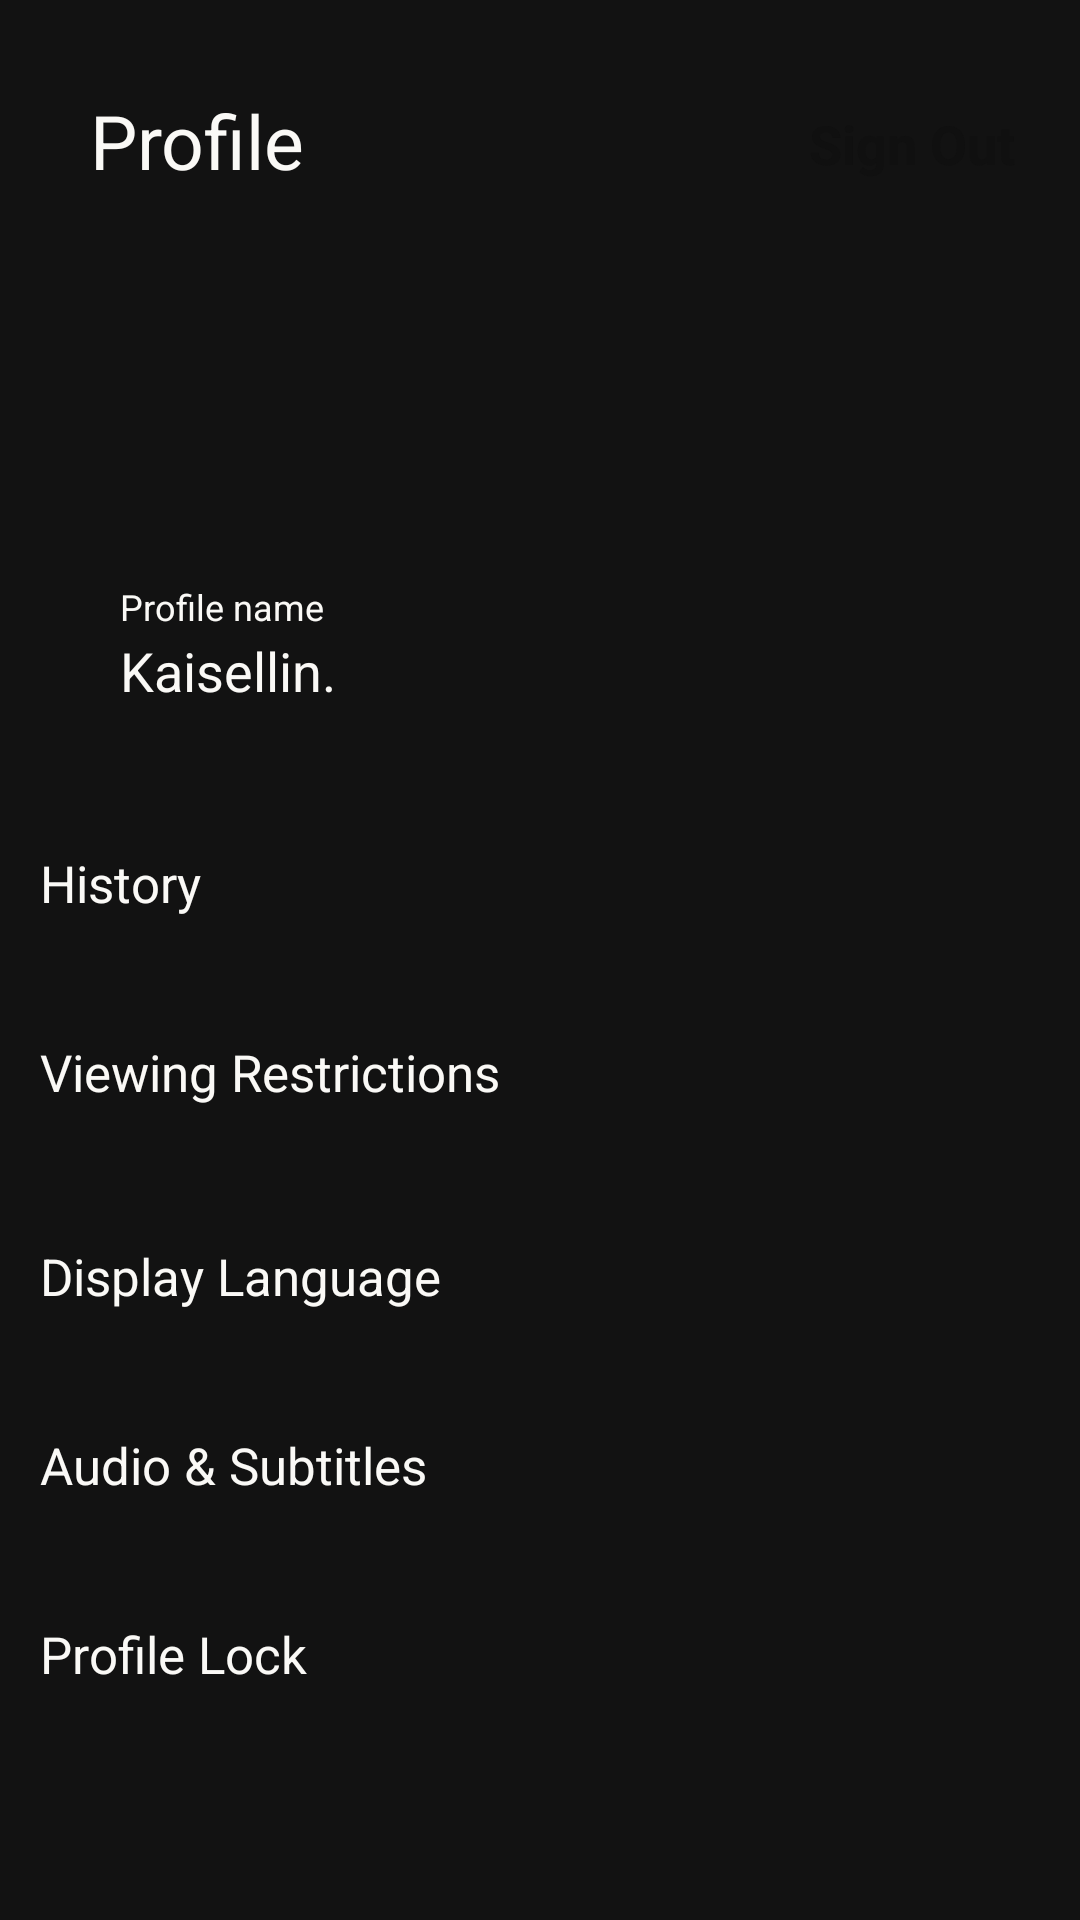

The Android layout XML behind this screen, and the referenced resources:
<!-- AndroidManifest.xml: application theme Theme.JBox -->
<!-- res/layout/activity_profile.xml -->
<?xml version="1.0" encoding="utf-8"?>
<LinearLayout xmlns:android="http://schemas.android.com/apk/res/android"
    xmlns:tools="http://schemas.android.com/tools"
    android:orientation="vertical"
    android:layout_width="match_parent"
    android:layout_height="match_parent"
    android:background="@color/bg">
    <LinearLayout
        android:layout_width="match_parent"
        android:layout_height="92dp">

        <TextView
            android:layout_width="wrap_content"
            android:layout_height="50dp"
            android:layout_marginLeft="30dp"
            android:layout_marginTop="30dp"
            android:text="Profile"
            android:textColor="@color/white"
            android:textSize="25dp">
        </TextView>

        <TextView
            android:id="@+id/signout"
            android:layout_width="wrap_content"
            android:layout_height="wrap_content"
            android:layout_gravity="center"
            android:layout_marginTop="2dp"
            android:layout_marginStart="160dp"
            android:text="Sign Out"
            android:textSize="18sp"
            android:textColor="@color/black"
            android:textStyle="bold"
            android:fontFamily="sans-serif"
            android:padding="8dp"
            android:background="@drawable/radius"
            android:backgroundTint="@color/yilo"
            />
    </LinearLayout>
    <ImageView
        android:layout_width="90dp"
        android:layout_height="90dp"
        android:layout_gravity="center"
        android:src="@drawable/profile">
    </ImageView>

    <LinearLayout
        android:layout_width="300dp"
        android:layout_height="51dp"
        android:layout_gravity="center"
        android:layout_marginTop="10dp"
        android:background="@drawable/radius"
        android:orientation="vertical">

        <TextView
            android:layout_width="256dp"
            android:layout_height="wrap_content"
            android:layout_marginStart="10dp"
            android:layout_marginTop="2dp"
            android:layout_marginEnd="25dp"
            android:text="Profile name"
            android:textColor="@color/white"
            android:textSize="12sp">
        </TextView>

        <TextView
            android:id="@+id/emailname"
            android:layout_width="256dp"
            android:layout_height="wrap_content"
            android:layout_marginStart="10dp"
            android:layout_marginTop="1dp"
            android:layout_marginEnd="25dp"
            android:text="Kaisellin."
            android:textColor="@color/white"
            android:textSize="18sp"
            tools:ignore="HardcodedText"
            />
    </LinearLayout>
    <LinearLayout
        android:layout_width="353dp"
        android:layout_height="53dp"
        android:layout_gravity="center"
        android:layout_marginTop="25dp"
        android:background="@drawable/radius"
        android:orientation="vertical"
        android:backgroundTint="@color/bot">

        <LinearLayout
            android:layout_width="318dp"
            android:layout_height="match_parent"
            android:orientation="horizontal">

            <TextView
                android:layout_width="178dp"
                android:layout_height="30dp"
                android:layout_marginLeft="10dp"
                android:layout_marginTop="15dp"
                android:layout_marginRight="25dp"
                android:text="History"
                android:textColor="@color/white"
                android:textSize="17sp">

            </TextView>

        </LinearLayout>

    </LinearLayout>
    <LinearLayout
        android:layout_width="353dp"
        android:layout_height="53dp"
        android:layout_gravity="center"
        android:layout_marginTop="10dp"
        android:background="@drawable/radius"
        android:orientation="vertical"
        android:backgroundTint="@color/bot">
        <LinearLayout
            android:layout_width="wrap_content"
            android:layout_height="wrap_content"
            android:orientation="horizontal">
        </LinearLayout>
        <TextView
            android:layout_width="256dp"
            android:layout_height="wrap_content"
            android:layout_marginTop="15dp"
            android:layout_marginRight="25dp"
            android:text="Viewing Restrictions"
            android:textSize="17dp"
            android:textColor="@color/white"
            android:layout_marginLeft="10dp">
        </TextView>
    </LinearLayout>
    <LinearLayout
        android:layout_width="353dp"
        android:layout_height="53dp"
        android:layout_gravity="center"
        android:layout_marginTop="15dp"
        android:background="@drawable/radius"
        android:orientation="vertical"
        android:backgroundTint="@color/bot">
        <LinearLayout
            android:layout_width="wrap_content"
            android:layout_height="wrap_content"
            android:orientation="horizontal">
        </LinearLayout>
        <TextView
            android:layout_width="256dp"
            android:layout_height="wrap_content"
            android:layout_marginTop="15dp"
            android:layout_marginRight="25dp"
            android:text="Display Language"
            android:textSize="17dp"
            android:textColor="@color/white"
            android:layout_marginLeft="10dp">
        </TextView>
    </LinearLayout>
    <LinearLayout
        android:layout_width="353dp"
        android:layout_height="53dp"
        android:layout_gravity="center"
        android:layout_marginTop="10dp"
        android:background="@drawable/radius"
        android:orientation="vertical"
        android:backgroundTint="@color/bot">
        <LinearLayout
            android:layout_width="wrap_content"
            android:layout_height="wrap_content"
            android:orientation="horizontal">
        </LinearLayout>
        <TextView
            android:layout_width="256dp"
            android:layout_height="wrap_content"
            android:layout_marginTop="15dp"
            android:layout_marginRight="25dp"
            android:text="Audio &amp; Subtitles"
            android:textSize="17dp"
            android:textColor="@color/white"
            android:layout_marginLeft="10dp">
        </TextView>
    </LinearLayout>
    <LinearLayout
        android:layout_width="353dp"
        android:layout_height="53dp"
        android:layout_gravity="center"
        android:layout_marginTop="10dp"
        android:background="@drawable/radius"
        android:orientation="vertical"
        android:backgroundTint="@color/bot">
        <LinearLayout
            android:layout_width="wrap_content"
            android:layout_height="wrap_content"
            android:orientation="horizontal">
        </LinearLayout>
        <TextView
            android:layout_width="256dp"
            android:layout_height="wrap_content"
            android:layout_marginTop="15dp"
            android:layout_marginRight="25dp"
            android:text="Profile Lock"
            android:textSize="17sp"
            android:textColor="@color/white"
            android:layout_marginLeft="10dp">
        </TextView>
    </LinearLayout>

</LinearLayout>
<!-- resources referenced by this layout -->
<resources>
  <color name="bg">#121212</color>
  <color name="black">#101010</color>
  <color name="bot">#202020</color>
  <color name="white">#FAF9F6</color>
  <color name="yilo">#FF9D00</color>
  <style name="Theme.JBox" parent="android:Theme.Material.Light.NoActionBar" />
</resources>
